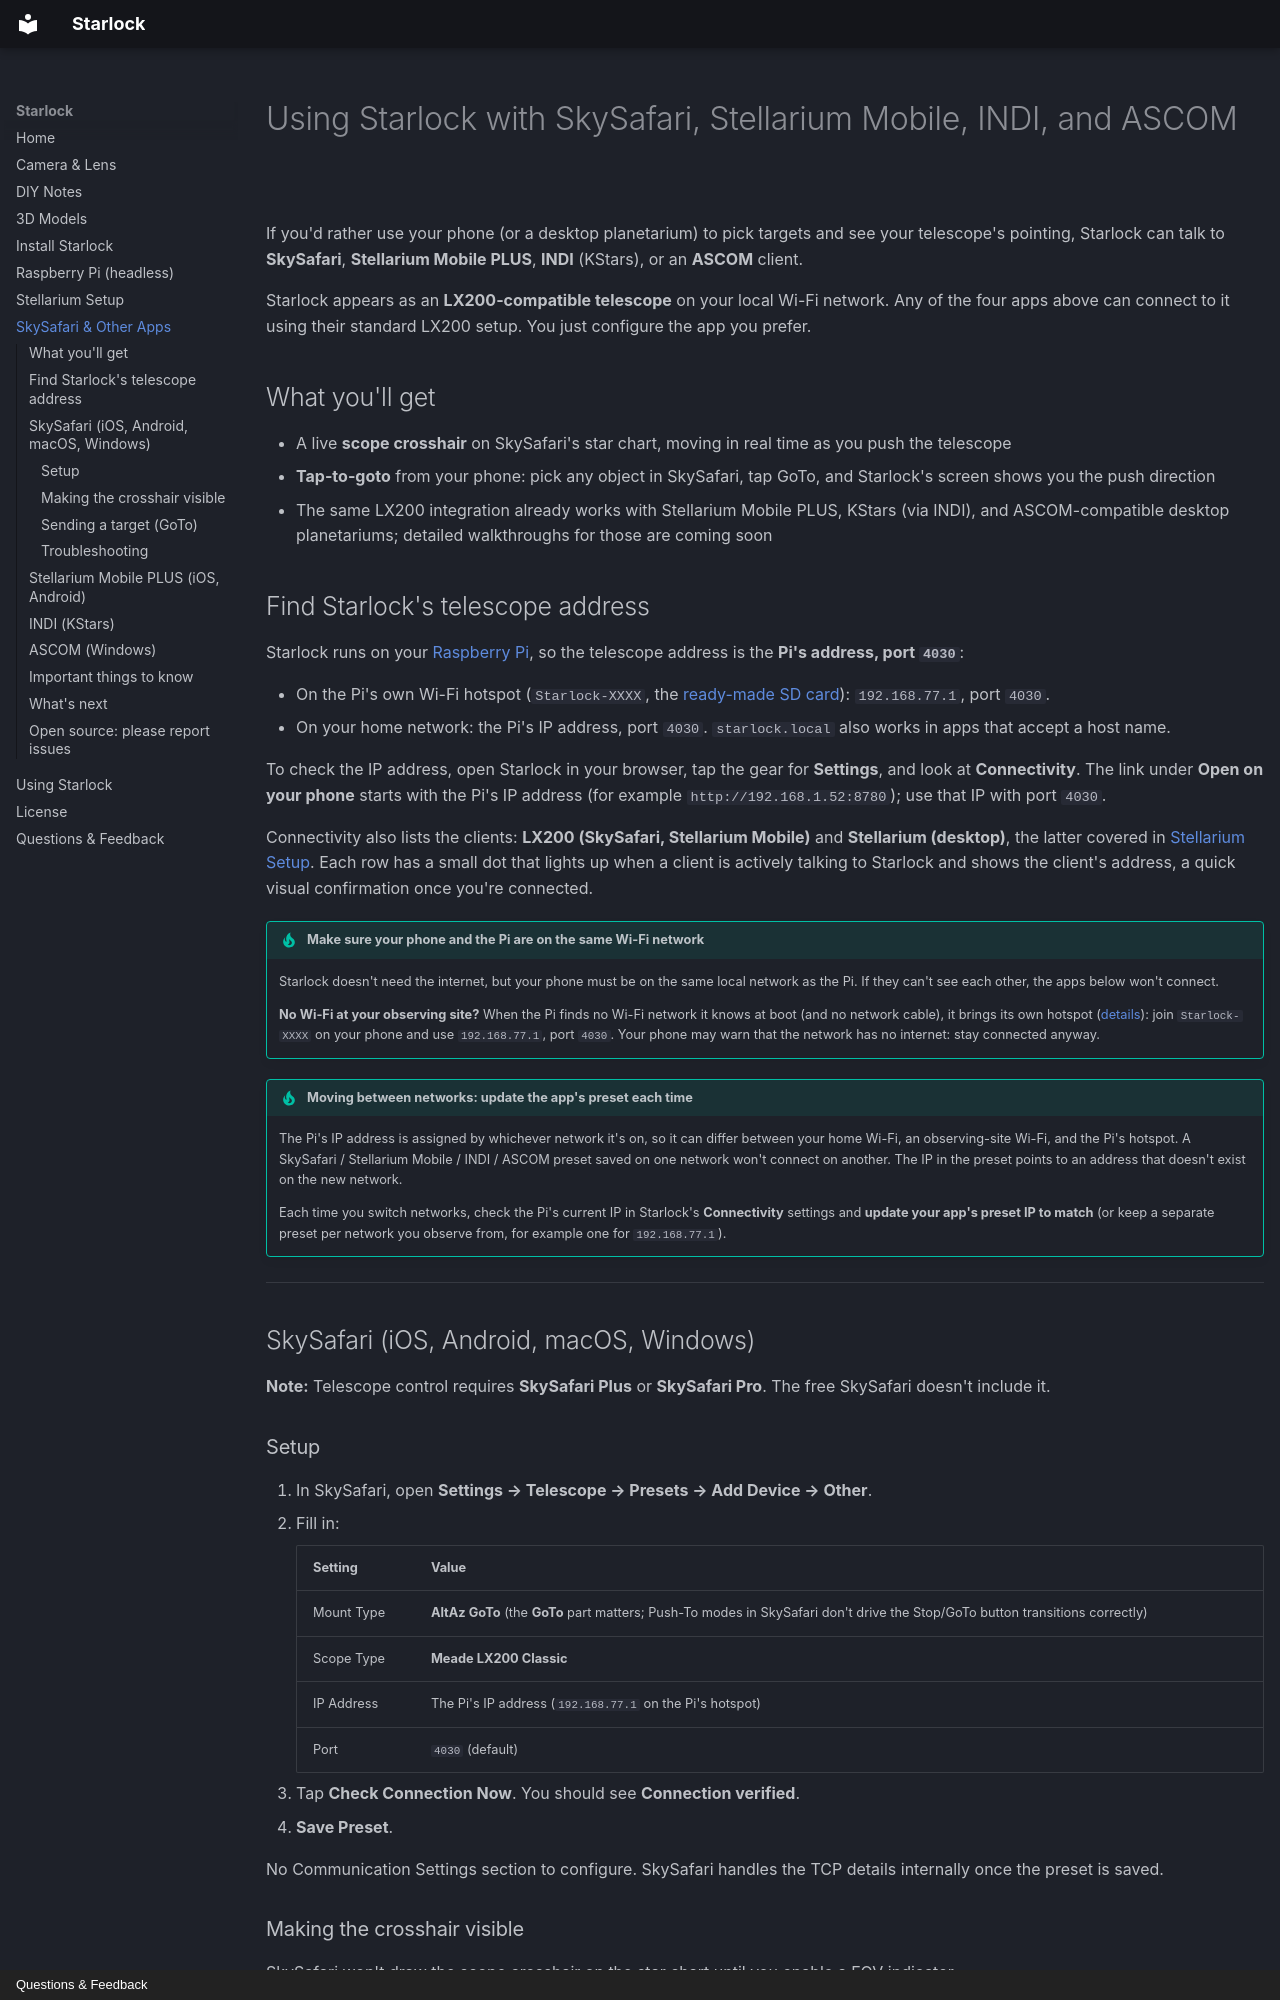

repository: kwdowns/starlock · page: skysafari-setup/index.html · generator: mkdocs · copyright: Questions & Feedback

---
title: SkySafari & Other Apps
---

# Using Starlock with SkySafari, Stellarium Mobile, INDI, and ASCOM

If you'd rather use your phone (or a desktop planetarium) to pick targets and see your telescope's pointing, Starlock can talk to **SkySafari**, **Stellarium Mobile PLUS**, **INDI** (KStars), or an **ASCOM** client.

Starlock appears as an **LX200-compatible telescope** on your local Wi-Fi network. Any of the four apps above can connect to it using their standard LX200 setup. You just configure the app you prefer.

## What you'll get

- A live **scope crosshair** on SkySafari's star chart, moving in real time as you push the telescope
- **Tap-to-goto** from your phone: pick any object in SkySafari, tap GoTo, and Starlock's screen shows you the push direction
- The same LX200 integration already works with Stellarium Mobile PLUS, KStars (via INDI), and ASCOM-compatible desktop planetariums; detailed walkthroughs for those are coming soon

## Find Starlock's telescope address

Starlock runs on your [Raspberry Pi](rpi-headless.md), so the telescope address is the **Pi's address, port `4030`**:

- On the Pi's own Wi-Fi hotspot (`Starlock-XXXX`, the [ready-made SD card](rpi-headless.md#b-ready-made-starlock-sd-card)): `192.168.77.1`, port `4030`.
- On your home network: the Pi's IP address, port `4030`. `starlock.local` also works in apps that accept a host name.

To check the IP address, open Starlock in your browser, tap the gear for **Settings**, and look at **Connectivity**. The link under **Open on your phone** starts with the Pi's IP address (for example `http://192.168.1.52:8780`); use that IP with port `4030`.

Connectivity also lists the clients: **LX200 (SkySafari, Stellarium Mobile)** and **Stellarium (desktop)**, the latter covered in [Stellarium Setup](stellarium-setup.md). Each row has a small dot that lights up when a client is actively talking to Starlock and shows the client's address, a quick visual confirmation once you're connected.

!!! tip "Make sure your phone and the Pi are on the same Wi-Fi network"
    Starlock doesn't need the internet, but your phone must be on the same local network as the Pi. If they can't see each other, the apps below won't connect.

    **No Wi-Fi at your observing site?** When the Pi finds no Wi-Fi network it knows at boot (and no network cable), it brings its own hotspot ([details](rpi-headless.md#wi-fi-hotspot-fallback)): join `Starlock-XXXX` on your phone and use `192.168.77.1`, port `4030`. Your phone may warn that the network has no internet: stay connected anyway.

!!! tip "Moving between networks: update the app's preset each time"
    The Pi's IP address is assigned by whichever network it's on, so it can differ between your home Wi-Fi, an observing-site Wi-Fi, and the Pi's hotspot. A SkySafari / Stellarium Mobile / INDI / ASCOM preset saved on one network won't connect on another. The IP in the preset points to an address that doesn't exist on the new network.

    Each time you switch networks, check the Pi's current IP in Starlock's **Connectivity** settings and **update your app's preset IP to match** (or keep a separate preset per network you observe from, for example one for `192.168.77.1`).

---

## SkySafari (iOS, Android, macOS, Windows)

**Note:** Telescope control requires **SkySafari Plus** or **SkySafari Pro**. The free SkySafari doesn't include it.

### Setup

1. In SkySafari, open **Settings → Telescope → Presets → Add Device → Other**.
2. Fill in:

    | Setting | Value |
    |---|---|
    | Mount Type | **AltAz GoTo** (the **GoTo** part matters; Push-To modes in SkySafari don't drive the Stop/GoTo button transitions correctly) |
    | Scope Type | **Meade LX200 Classic** |
    | IP Address | The Pi's IP address (`192.168.77.1` on the Pi's hotspot) |
    | Port | `4030` (default) |

3. Tap **Check Connection Now**. You should see **Connection verified**.
4. **Save Preset**.

No Communication Settings section to configure. SkySafari handles the TCP details internally once the preset is saved.
